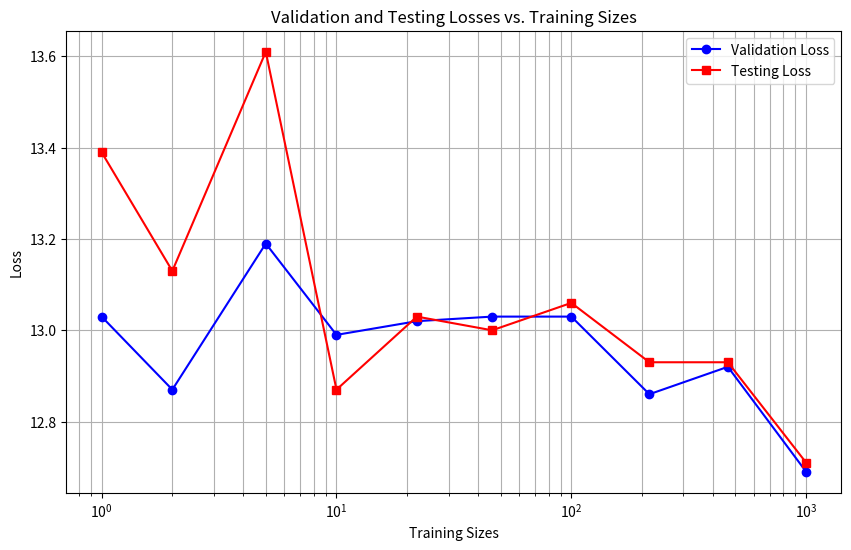

Generate this figure with matplotlib:
import matplotlib.pyplot as plt

# Data
train_sizes = [1000, 464, 215, 100, 46, 22, 10, 5, 2, 1]
validation_losses = [12.69, 12.92, 12.86, 13.03, 13.03, 13.02, 12.99, 13.19, 12.87, 13.03]
testing_losses = [12.71, 12.93, 12.93, 13.06, 13.00, 13.03, 12.87, 13.61, 13.13, 13.39]


# Plotting
plt.figure(figsize=(10, 6))
plt.plot(train_sizes, validation_losses, label='Validation Loss', marker='o', color='blue')
plt.plot(train_sizes, testing_losses, label='Testing Loss', marker='s', color='red')

plt.xscale('log')

# Adding labels and title
plt.xlabel('Training Sizes')
plt.ylabel('Loss')
plt.title('Validation and Testing Losses vs. Training Sizes')
plt.xscale('log')  # Optional: log scale to better visualize the spread
plt.legend()
plt.grid(True, which="both")

plt.savefig("validation and testing losses vs training size .png")

# Show plot
plt.show()
